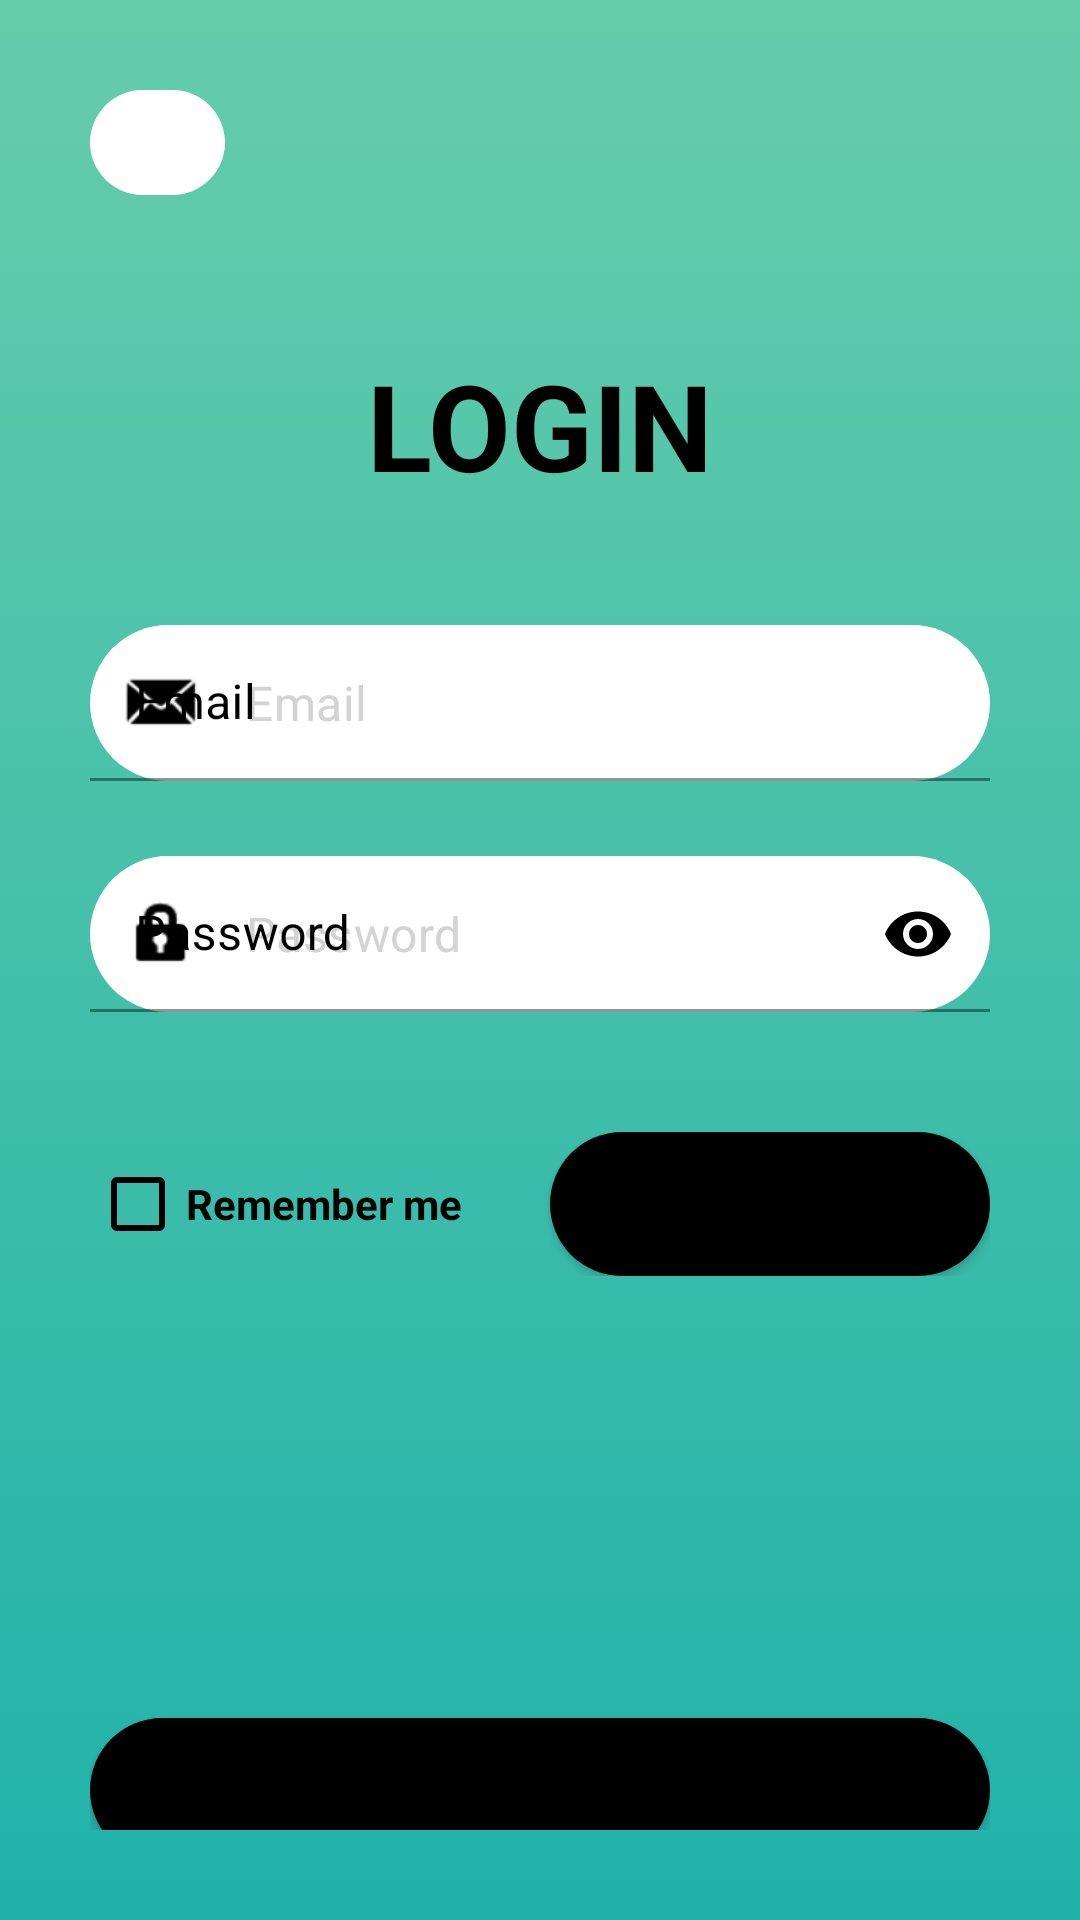

Produce the Android XML layout that renders to this screen, including the resource entries it uses.
<!-- AndroidManifest.xml: application theme Theme.FoodDeliveryService -->
<!-- res/layout/login_user_main.xml -->
<?xml version="1.0" encoding="utf-8"?>
<androidx.constraintlayout.widget.ConstraintLayout xmlns:android="http://schemas.android.com/apk/res/android"
    xmlns:app="http://schemas.android.com/apk/res-auto"
    xmlns:tools="http://schemas.android.com/tools"
    android:id="@+id/password_login"
    android:layout_width="match_parent"
    android:layout_height="match_parent"
    android:layout_gravity="center"
    android:background="@drawable/login_background"
    android:padding="30dp">

    <ImageView
        android:id="@+id/login_back_button"
        android:layout_width="45dp"
        android:layout_height="35dp"
        android:padding="5dp"
        android:src="@drawable/general_back_icon"
        app:layout_constraintStart_toStartOf="parent"
        app:layout_constraintTop_toTopOf="parent"
        android:background="@drawable/background_white"/>


    <TextView
        android:id="@+id/textView_login"
        android:layout_width="wrap_content"
        android:layout_height="wrap_content"
        android:layout_marginTop="50dp"
        android:text="Login"
        android:textAllCaps="true"
        android:textColor="@color/black_black"
        android:textSize="40sp"
        android:textStyle="bold"
        app:layout_constraintEnd_toEndOf="parent"
        app:layout_constraintStart_toStartOf="parent"
        app:layout_constraintTop_toBottomOf="@+id/login_back_button" />

    <com.google.android.material.textfield.TextInputLayout
        android:id="@+id/new_password"
        style="@style/Widget.MaterialComponents.TextInputLayout.FilledBox"
        android:layout_width="match_parent"
        android:layout_height="wrap_content"
        android:layout_marginTop="40dp"
        android:hint="Email"
        android:textColorHint="@color/black_black"
        app:boxBackgroundColor="@color/white_white"
        app:boxStrokeColor="@color/black_black"
        app:boxStrokeWidthFocused="2dp"
        app:layout_constraintEnd_toEndOf="parent"
        app:layout_constraintStart_toStartOf="parent"
        app:layout_constraintTop_toBottomOf="@+id/textView_login"
        app:startIconDrawable="@android:drawable/sym_action_email"
        app:startIconTint="@color/black_black">

        <com.google.android.material.textfield.TextInputEditText
            android:id="@+id/email_login"
            android:layout_width="match_parent"
            android:layout_height="52dp"
            android:background="@drawable/background_white"
            android:hint="Email"
            android:textColorHint="@color/lightgray"
            android:inputType="textEmailAddress"
            android:gravity="center_vertical"
            android:padding="15dp"/>

    </com.google.android.material.textfield.TextInputLayout>

    <com.google.android.material.textfield.TextInputLayout
        android:id="@+id/confirm_password"
        style="@style/Widget.MaterialComponents.TextInputLayout.FilledBox"
        android:layout_width="match_parent"
        android:layout_height="wrap_content"
        android:layout_below="@id/new_password"
        android:layout_marginTop="10dp"

        android:hint="Password"
        android:textColorHint="@color/black_black"
        app:boxBackgroundColor="@color/white_white"
        app:boxStrokeColor="@color/black_black"
        app:boxStrokeWidthFocused="2dp"

        app:endIconMode="password_toggle"
        app:endIconTint="@color/black_black"
        app:layout_constraintEnd_toEndOf="parent"
        app:layout_constraintStart_toStartOf="parent"

        app:layout_constraintTop_toBottomOf="@+id/new_password"
        app:startIconDrawable="@android:drawable/ic_lock_idle_lock"
        app:startIconTint="@color/black_black">

        <com.google.android.material.textfield.TextInputEditText
            android:id="@+id/password"
            android:layout_width="match_parent"
            android:layout_height="52dp"
            android:inputType="textPassword"
            android:hint="Password"
            android:textColorHint="@color/lightgray"
            android:background="@drawable/background_white"
            android:padding="15dp"
            android:layout_marginTop="15dp"/>

    </com.google.android.material.textfield.TextInputLayout>

    <RelativeLayout
        android:id="@+id/forget_password_block"
        android:layout_width="match_parent"
        android:layout_height="wrap_content"
        android:layout_marginTop="40dp"
        app:layout_constraintTop_toBottomOf="@+id/confirm_password"
        tools:layout_editor_absoluteX="30dp">

        <CheckBox
            android:id="@+id/remember_me"
            style="@style/Widget.AppCompat.CompoundButton.CheckBox"
            android:layout_width="wrap_content"
            android:layout_height="wrap_content"
            android:minWidth="48dp"
            android:minHeight="48dp"
            android:layout_centerVertical="true"
            android:buttonTint="@color/black_black"
            android:text="Remember me"
            android:textColor="@color/black_black"
            android:textStyle="bold"/>

        <Button
            android:layout_width="wrap_content"
            android:layout_height="wrap_content"
            android:layout_alignParentEnd="true"
            android:layout_alignParentRight="true"
            android:layout_marginEnd="0dp"
            android:layout_marginRight="0dp"
            android:background="@drawable/background_black"
            android:gravity="center"
            android:padding="8dp"
            android:text="Forgot Password"
            android:textColor="@color/black_black" />

    </RelativeLayout>

    <Button
        android:id="@+id/login_user_main_buttonLogin"
        android:layout_width="match_parent"
        android:layout_height="wrap_content"
        android:layout_marginTop="155dp"
        android:text="Login"
        android:textAllCaps="true"
        android:background="@drawable/background_black"
        android:textColor="@color/black_black"
        app:layout_constraintBottom_toBottomOf="parent"
        app:layout_constraintEnd_toEndOf="parent"
        app:layout_constraintHorizontal_bias="0.0"
        app:layout_constraintStart_toStartOf="parent"
        app:layout_constraintTop_toBottomOf="@+id/forget_password_block"
        app:layout_constraintVertical_bias="0.431" />

    <LinearLayout
        android:layout_width="match_parent"
        android:layout_height="wrap_content"
        android:gravity="center_horizontal"
        android:orientation="horizontal"
        app:layout_constraintBottom_toBottomOf="parent"
        app:layout_constraintEnd_toEndOf="parent"
        app:layout_constraintStart_toStartOf="parent"
        app:layout_constraintTop_toBottomOf="@+id/login_user_main_buttonLogin">

        <TextView
            android:id="@+id/activity_home__Tv_food_option1"
            android:layout_width="wrap_content"
            android:layout_height="wrap_content"
            android:text="Don't have an account? "
            android:textColor="@color/black_black"/>

        <TextView
            android:id="@+id/textView2"
            android:layout_width="wrap_content"
            android:layout_height="wrap_content"
            android:text="Join now."
            android:textColor="@color/black_black"
            android:textStyle="bold" />
    </LinearLayout>


</androidx.constraintlayout.widget.ConstraintLayout>
<!-- resources referenced by this layout -->
<resources>
  <color name="black_black">#FF000000</color>
  <color name="lightgray">#D3D3D3</color>
  <color name="white_white">#FFFFFFFF</color>
  <!-- drawable background_black (drawable) -->
  <?xml version="1.0" encoding="utf-8"?>
  <selector xmlns:android="http://schemas.android.com/apk/res/android">
      <item>
          <shape android:shape="rectangle">
              <solid android:color="@color/black_black" />
              <corners android:radius="26dp"/>
          </shape>
      </item>
  </selector>
  <!-- drawable background_white (drawable) -->
  <?xml version="1.0" encoding="utf-8"?>
  <selector xmlns:android="http://schemas.android.com/apk/res/android">
  <item>
      <shape android:shape="rectangle">
          <solid android:color="@color/white_white" />
          <corners android:radius="26dp"/>
      </shape>
  </item>
  </selector>
  <!-- drawable login_background (drawable) -->
  <?xml version="1.0" encoding="utf-8"?>
  <selector xmlns:android="http://schemas.android.com/apk/res/android">
      <item>
          <shape android:shape="rectangle">
              <gradient android:startColor="#66cdaa"
                  android:endColor="#20b2aa"
                  android:angle="270"/>
              <corners android:radius="0dp"/>
          </shape>
      </item>
  </selector>
  <style name="Theme.FoodDeliveryService" parent="Base.Theme.FoodDeliveryService" />
  <style name="Base.Theme.FoodDeliveryService" parent="Theme.MaterialComponents.Light.NoActionBar">
          <item name="colorPrimary">@color/white_white</item>
          
      </style>
</resources>
